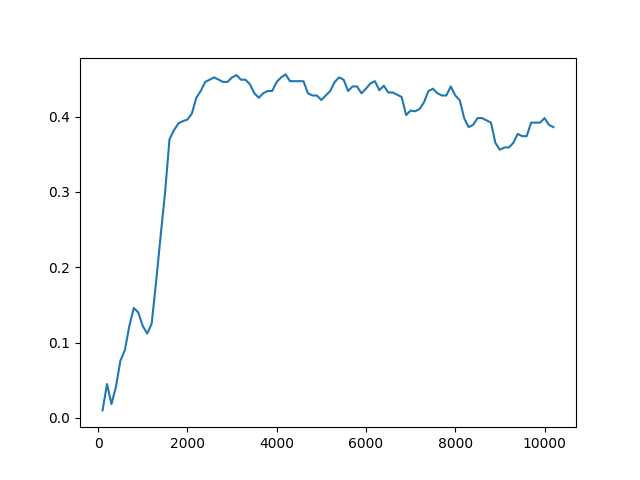

The file beside this chart, header and first rows:
Timestep, Episode, Reward, Exploration
0, 0, 0.5, None
1, 0, 0.5, None
2, 0, 0.5, None
3, 0, -1, None
4, 1, 1, None
5, 1, 0.5, None
6, 1, -1, None
7, 1, 0.5, None
8, 1, 0.5, None
9, 2, 0.5, None
10, 2, 0.5, None
11, 2, 0.5, None
12, 2, 0.5, None
13, 2, 0.5, None
14, 3, 0.5, None
15, 3, -1, None
16, 3, 0.5, None
17, 3, -1, None
18, 3, 0.5, None
19, 4, 0.5, None
20, 4, 0.5, None
21, 4, 0.5, None
22, 4, 0.5, None
23, 4, 0.5, None
24, 5, 0.5, None
25, 5, 0.5, None
26, 5, 0.5, None
27, 5, -1, None
28, 5, 0.5, None
29, 6, 0.5, None
30, 6, 0.5, None
31, 6, 0.5, None
32, 6, -1, None
33, 6, -1, None
34, 7, 0.5, None
35, 7, 0.5, None
36, 7, 0.5, None
37, 7, 0.5, None
38, 7, -1, None
39, 8, 0.5, None
40, 8, -1, None
41, 8, 0.5, None
42, 8, 0.5, None
43, 8, 0.5, None
44, 9, 0.5, None
45, 9, 0.5, None
46, 9, -1, None
47, 9, 0.5, None
48, 9, -1, None
49, 10, 0.5, None
50, 10, 0.5, None
51, 10, -1, None
52, 10, 0.5, None
53, 10, 0.5, None
54, 11, 0.5, None
55, 11, 0.5, None
56, 11, 0.5, None
57, 11, 0.5, None
58, 11, -1, None
59, 12, 0.5, None
... 49,940 more rows
